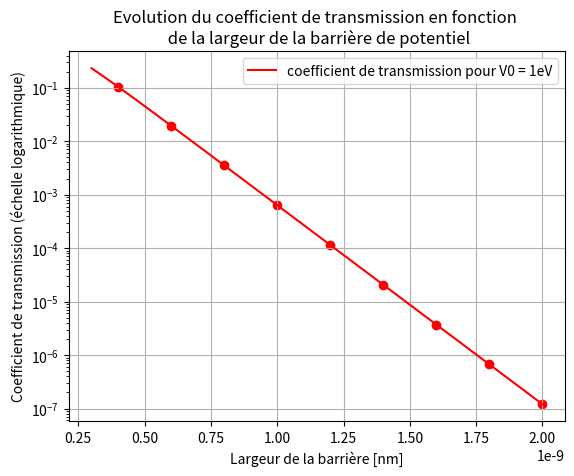

Python code for this plot:
# -*- coding: utf-8 -*-
"""
Created on Sat Dec  4 11:01:57 2021

[redacted]
"""

import numpy as np
import matplotlib.pyplot as plt

def evolT(V0):
    E = 0.3*V0
    h = 6.626e-34
    Hbar =  h/(2*np.pi)
    m = 9.109e-31
    
    return lambda a : 4*E*(V0-E)/(4*E*(V0-E)+V0**2*(np.sinh(a/Hbar *np.sqrt(2*m*(V0-E))))**2)

a = np.linspace(0.3,2)*1e-9
eV = 1.602e-19
T1 = evolT(eV)(a)
#plots 
plt.yscale('log')
plt.plot(a,T1,label = ("coefficient de transmission pour V0 = 1eV"), color="red")
plt.legend()
plt.title("Evolution du coefficient de transmission en fonction \n de la largeur de la barrière de potentiel")
plt.xlabel("Largeur de la barrière [nm]")
plt.ylabel("Coefficient de transmission (échelle logarithmique)")
plt.grid()
#ajout des points tout les 0.2 nm
plt.scatter(np.arange(0.4,2.2,0.2)*1e-9, evolT(eV)(np.arange(0.4,2.2,0.2)*1e-9), color = 'red')
plt.show()



